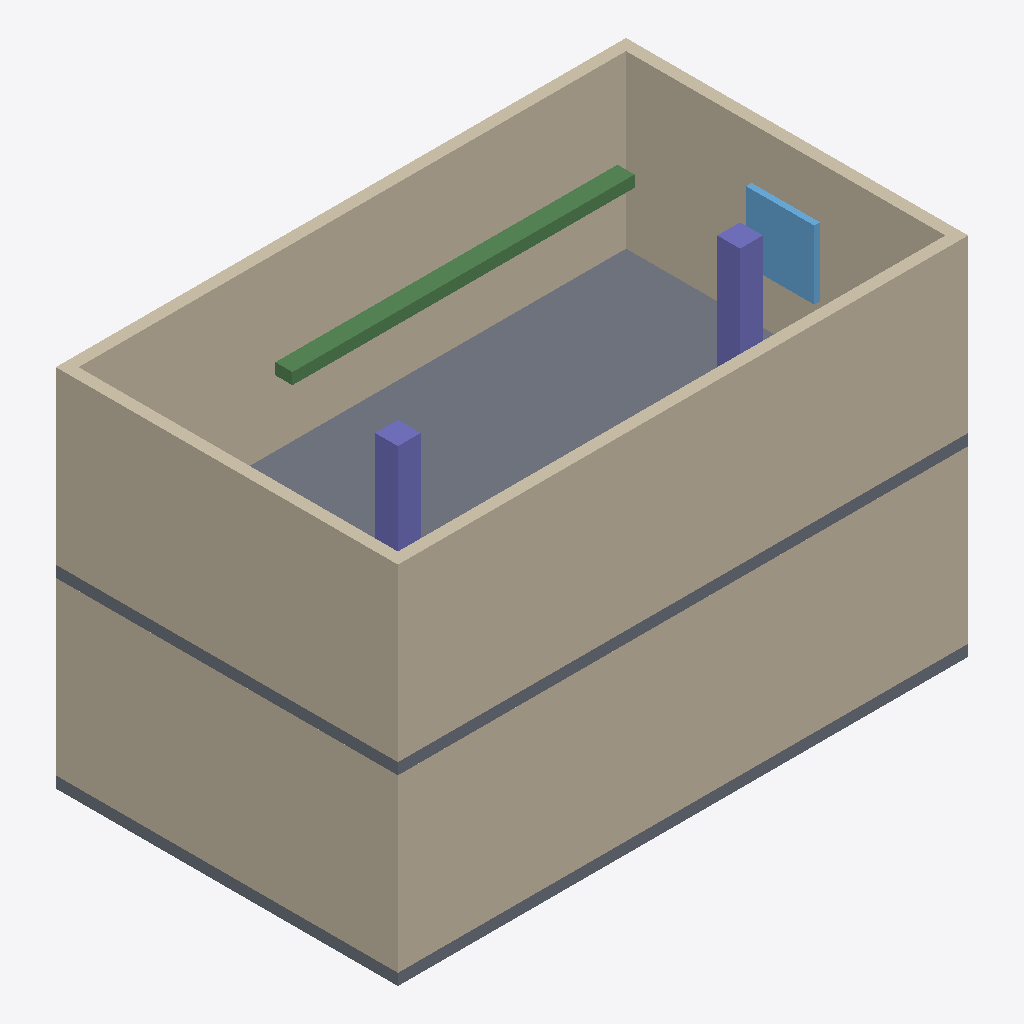
Isometric view of an IFC building model (IFC-SPF (STEP), schema IFC2X3, length unit millimetre), seen from the south-west, elements coloured by IFC class: 8 walls (beige), 2 slabs (grey), 2 columns (violet), 1 beam (green), 1 window (light blue).
Extent 10.0 m × 6.0 m × 6.4 m (x, y, z). Elements (20): 8 IfcWall, 4 IfcColumn, 2 IfcBeam, 2 IfcDoor, 2 IfcSlab, 2 IfcWindow.

HEADER;
FILE_DESCRIPTION(('ViewDefinition[DesignTransferView]'),'2;1');
FILE_NAME('/dev/null','2026-08-20T18:53:38+03:00',(''),(''),'IfcOpenShell 0.8.5','IfcOpenShell 0.8.5','Nobody');
FILE_SCHEMA(('IFC2X3'));
ENDSEC;
DATA;
#6=IFCPROJECT('3GBNCWTz1EyuhTtiqO_3H2',#5,'the client project Sample Building',$,$,$,$,(#15),#10);
#18=IFCSITE('3SIDkUw0b4sxrfTBrZhapk',#17,'Site A',$,$,$,$,$,.ELEMENT.,$,$,$,$,$);
#20=IFCBUILDING('0BgFz9lO1CvOan8DRXZE2n',#19,'Office Block 1',$,$,$,$,$,.ELEMENT.,$,$,$);
#22=IFCBUILDINGSTOREY('31Kv1B2PT8hOKN4tTmDZ6K',#21,'Ground Floor',$,$,$,$,$,.ELEMENT.,$);
#24=IFCBUILDINGSTOREY('1vDGBdQoD6xupxJTUUjQQW',#23,'Level 1',$,$,$,$,$,.ELEMENT.,$);
#207=IFCWALL('0U$RITPNXDWRtpq$O0oGjL',#206,'Wall-L1-S',$,$,#212,#224,$);
#53=IFCWALL('1kznpwaE1C5fo5LSLeyBWG',#52,'Wall-GF-S',$,$,#58,#70,$);
#186=IFCWALL('1Vrs2eiWbA4wj8WY0mTaxS',#185,'Wall-L1-N',$,$,#193,#205,$);
#245=IFCWALL('0n8rs1T$n4IvG3AjoHtyU_',#244,'Wall-L1-W',$,$,#250,#262,$);
#264=IFCSLAB('3Ap4JhISj6XQBBgSV6Xsa$',#263,'Slab-L1',$,$,#269,#281,$,$);
#91=IFCWALL('0kHXKpF2z71wPqJ0F9xcH2',#90,'Wall-GF-W',$,$,#96,#108,$);
#226=IFCWALL('1DSKQ5oQT11f$LZB3Kk$ga',#225,'Wall-L1-E',$,$,#231,#243,$);
#110=IFCSLAB('3WkQNJvYb5gx0q5A5ge5n1',#109,'Slab-GF',$,$,#115,#127,$,$);
#321=IFCBEAM('3af5vRC65F69$jjtJl7wTt',#320,'Beam-L1-Main',$,$,#326,#338,$);
#302=IFCCOLUMN('2BKdBSJW13z89BEmZ4UNjb',#301,'Col-L1-2',$,$,#307,#319,$);
#397=IFCWINDOW('3WKKxp1cD209k1TbJ3v28p',#396,'L1-Window-East',$,$,#402,#414,$,$,$);
#283=IFCCOLUMN('2Zm5N62mL1VAIjB55lC7l2',#282,'Col-L1-1',$,$,#288,#300,$);
#32=IFCWALL('12y_YhjF109BthmaMQqo4n',#31,'Wall-GF-N',$,$,#39,#51,$);
#72=IFCWALL('2jinM4l895OhJnum6goeAa',#71,'Wall-GF-E',$,$,#77,#89,$);
ENDSEC;
